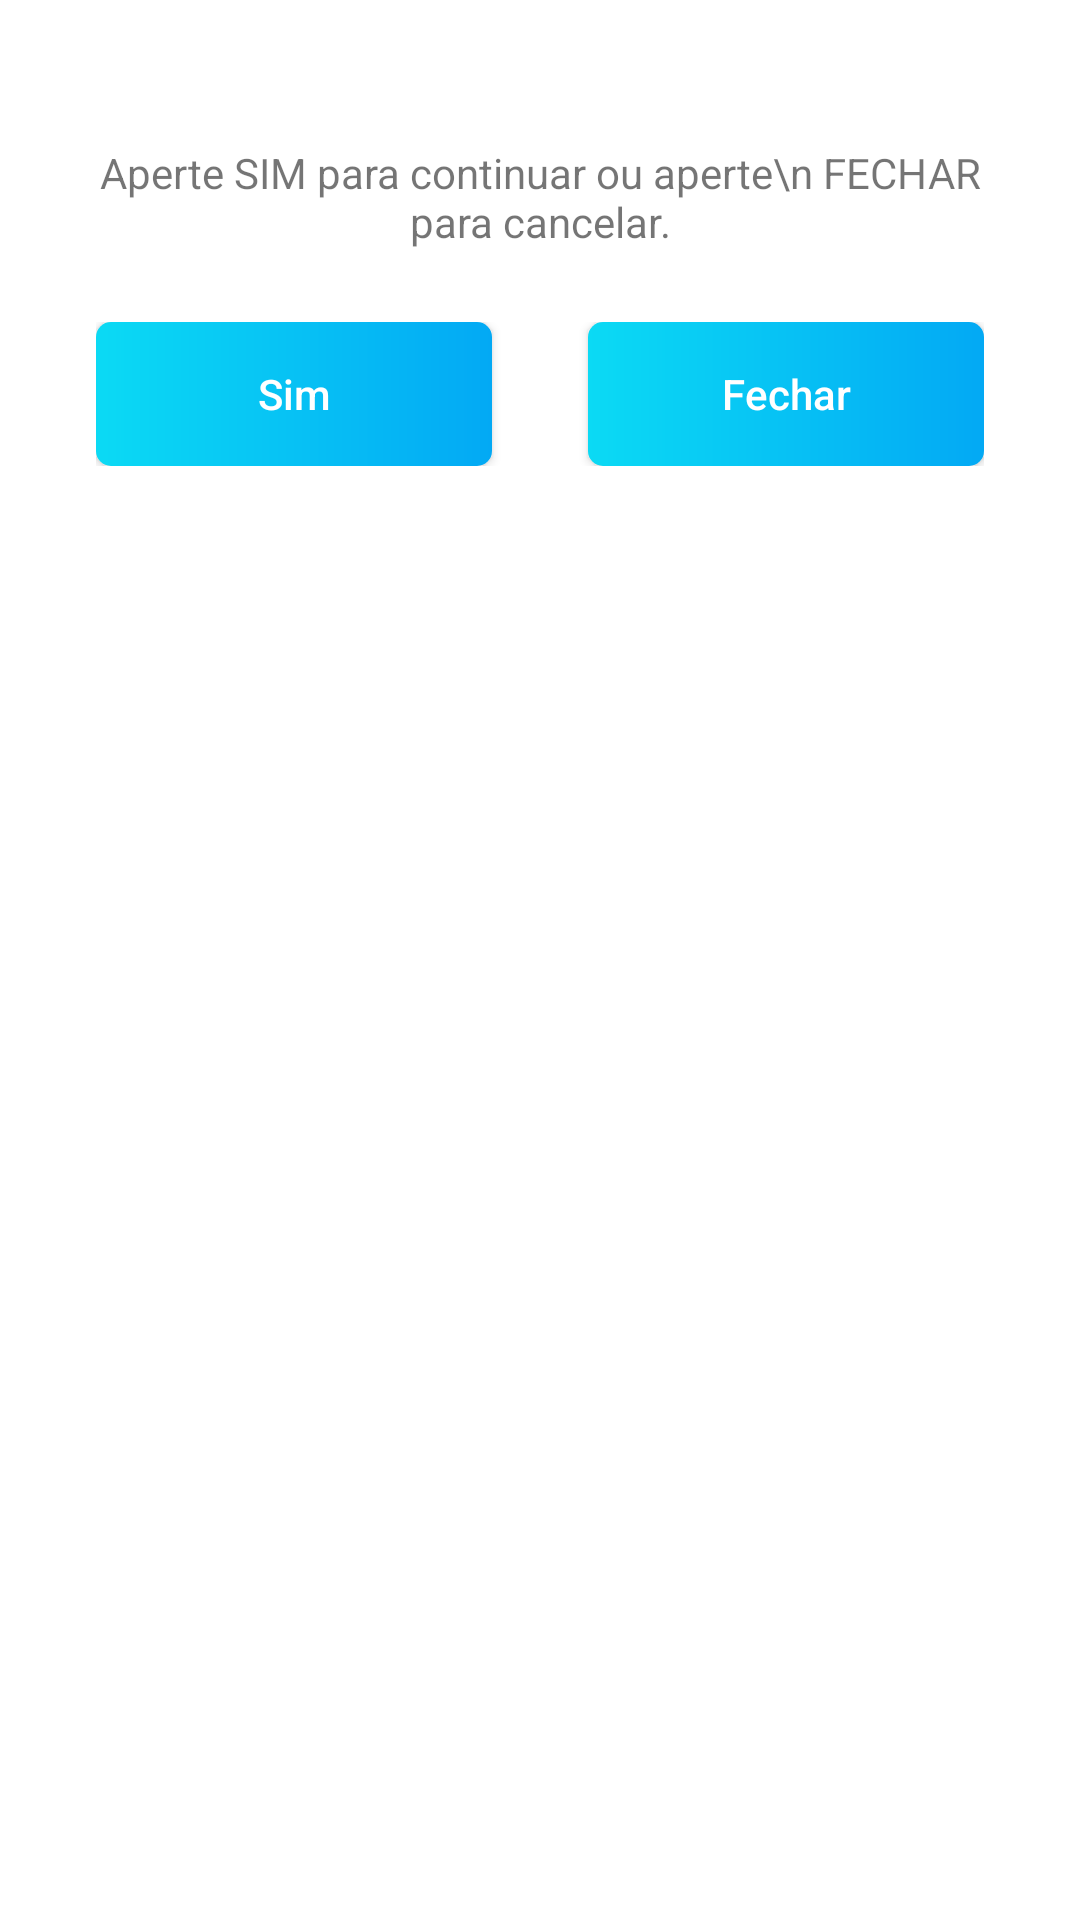

Produce the Android XML layout that renders to this screen, including the resource entries it uses.
<!-- AndroidManifest.xml: application theme Theme.Ecommerce -->
<!-- res/layout/dialog_delete.xml -->
<?xml version="1.0" encoding="utf-8"?>
<androidx.constraintlayout.widget.ConstraintLayout xmlns:android="http://schemas.android.com/apk/res/android"
    xmlns:tools="http://schemas.android.com/tools"
    android:layout_width="match_parent"
    android:layout_height="match_parent"
    android:padding="32dp"
    xmlns:app="http://schemas.android.com/apk/res-auto">

    <ImageView
        android:id="@+id/imageView2"
        android:layout_width="wrap_content"
        android:layout_height="wrap_content"
        android:layout_marginStart="32dp"
        android:src="@drawable/ic_delete"
        app:layout_constraintEnd_toStartOf="@+id/textTitulo"
        app:layout_constraintStart_toStartOf="parent"
        app:layout_constraintTop_toTopOf="parent"
        app:tint="@color/color_azul" />


    <TextView
        android:id="@+id/textTitulo"
        android:layout_width="0dp"
        android:layout_height="wrap_content"
        android:layout_marginHorizontal="16dp"
        tools:text="Titulo"
        app:layout_constraintBottom_toBottomOf="@+id/imageView2"
        app:layout_constraintEnd_toEndOf="parent"
        app:layout_constraintStart_toEndOf="@+id/imageView2"
        app:layout_constraintTop_toTopOf="@+id/imageView2" />


    <TextView
        android:id="@+id/textView3"
        android:layout_width="match_parent"
        android:layout_height="wrap_content"
        android:layout_marginTop="16dp"
        android:text="Aperte SIM para continuar ou aperte\n FECHAR para cancelar."
        android:textAlignment="center"
        app:layout_constraintEnd_toEndOf="parent"
        app:layout_constraintStart_toStartOf="parent"
        app:layout_constraintTop_toBottomOf="@+id/imageView2" />

    <LinearLayout
        android:id="@+id/linearLayout2"
        android:layout_width="match_parent"
        android:layout_height="wrap_content"
        android:orientation="horizontal"
        android:layout_marginTop="24dp"
        app:layout_constraintEnd_toEndOf="parent"
        app:layout_constraintStart_toStartOf="parent"
        app:layout_constraintTop_toBottomOf="@+id/textView3">

        <android.widget.Button
            android:id="@+id/btnSim"
            android:layout_width="match_parent"
            android:layout_height="wrap_content"
            android:layout_marginEnd="16dp"
            android:layout_weight="1"
            android:background="@drawable/bg_add"
            android:text="Sim"
            android:textAllCaps="false"
            android:textColor="@color/white"
            tools:layout_editor_absoluteX="16dp"
            tools:layout_editor_absoluteY="331dp" />

        <android.widget.Button
            android:id="@+id/btnFechar"
            android:layout_width="match_parent"
            android:layout_height="wrap_content"
            android:layout_marginStart="16dp"
            android:layout_weight="1"
            android:background="@drawable/bg_add"
            android:text="Fechar"
            android:textAllCaps="false"
            android:textColor="@color/white"
            tools:layout_editor_absoluteX="212dp"
            tools:layout_editor_absoluteY="341dp" />

    </LinearLayout>

</androidx.constraintlayout.widget.ConstraintLayout>
<!-- resources referenced by this layout -->
<resources>
  <color name="color_azul">#03A9F4</color>
  <color name="white">#FFFFFFFF</color>
  <!-- drawable bg_add (drawable) -->
  <?xml version="1.0" encoding="utf-8"?>
  <shape xmlns:android="http://schemas.android.com/apk/res/android"
      android:shape="rectangle">
  
      <corners android:radius="5dp"/>
      <gradient
          android:startColor="#0BDAF4"
          android:endColor="@color/color_azul"/>
  
  </shape>
  <style name="Theme.Ecommerce" parent="Base.Theme.Ecommerce" />
  <style name="Base.Theme.Ecommerce" parent="Theme.MaterialComponents.DayNight.NoActionBar">
          
           <item name="colorPrimary">@color/white</item>
           <item name="colorPrimaryVariant">@color/white</item>
          <item name="android:windowLightStatusBar">true</item>
          <item name="colorSecondary">@color/color_azul</item>
  
  
      </style>
</resources>
